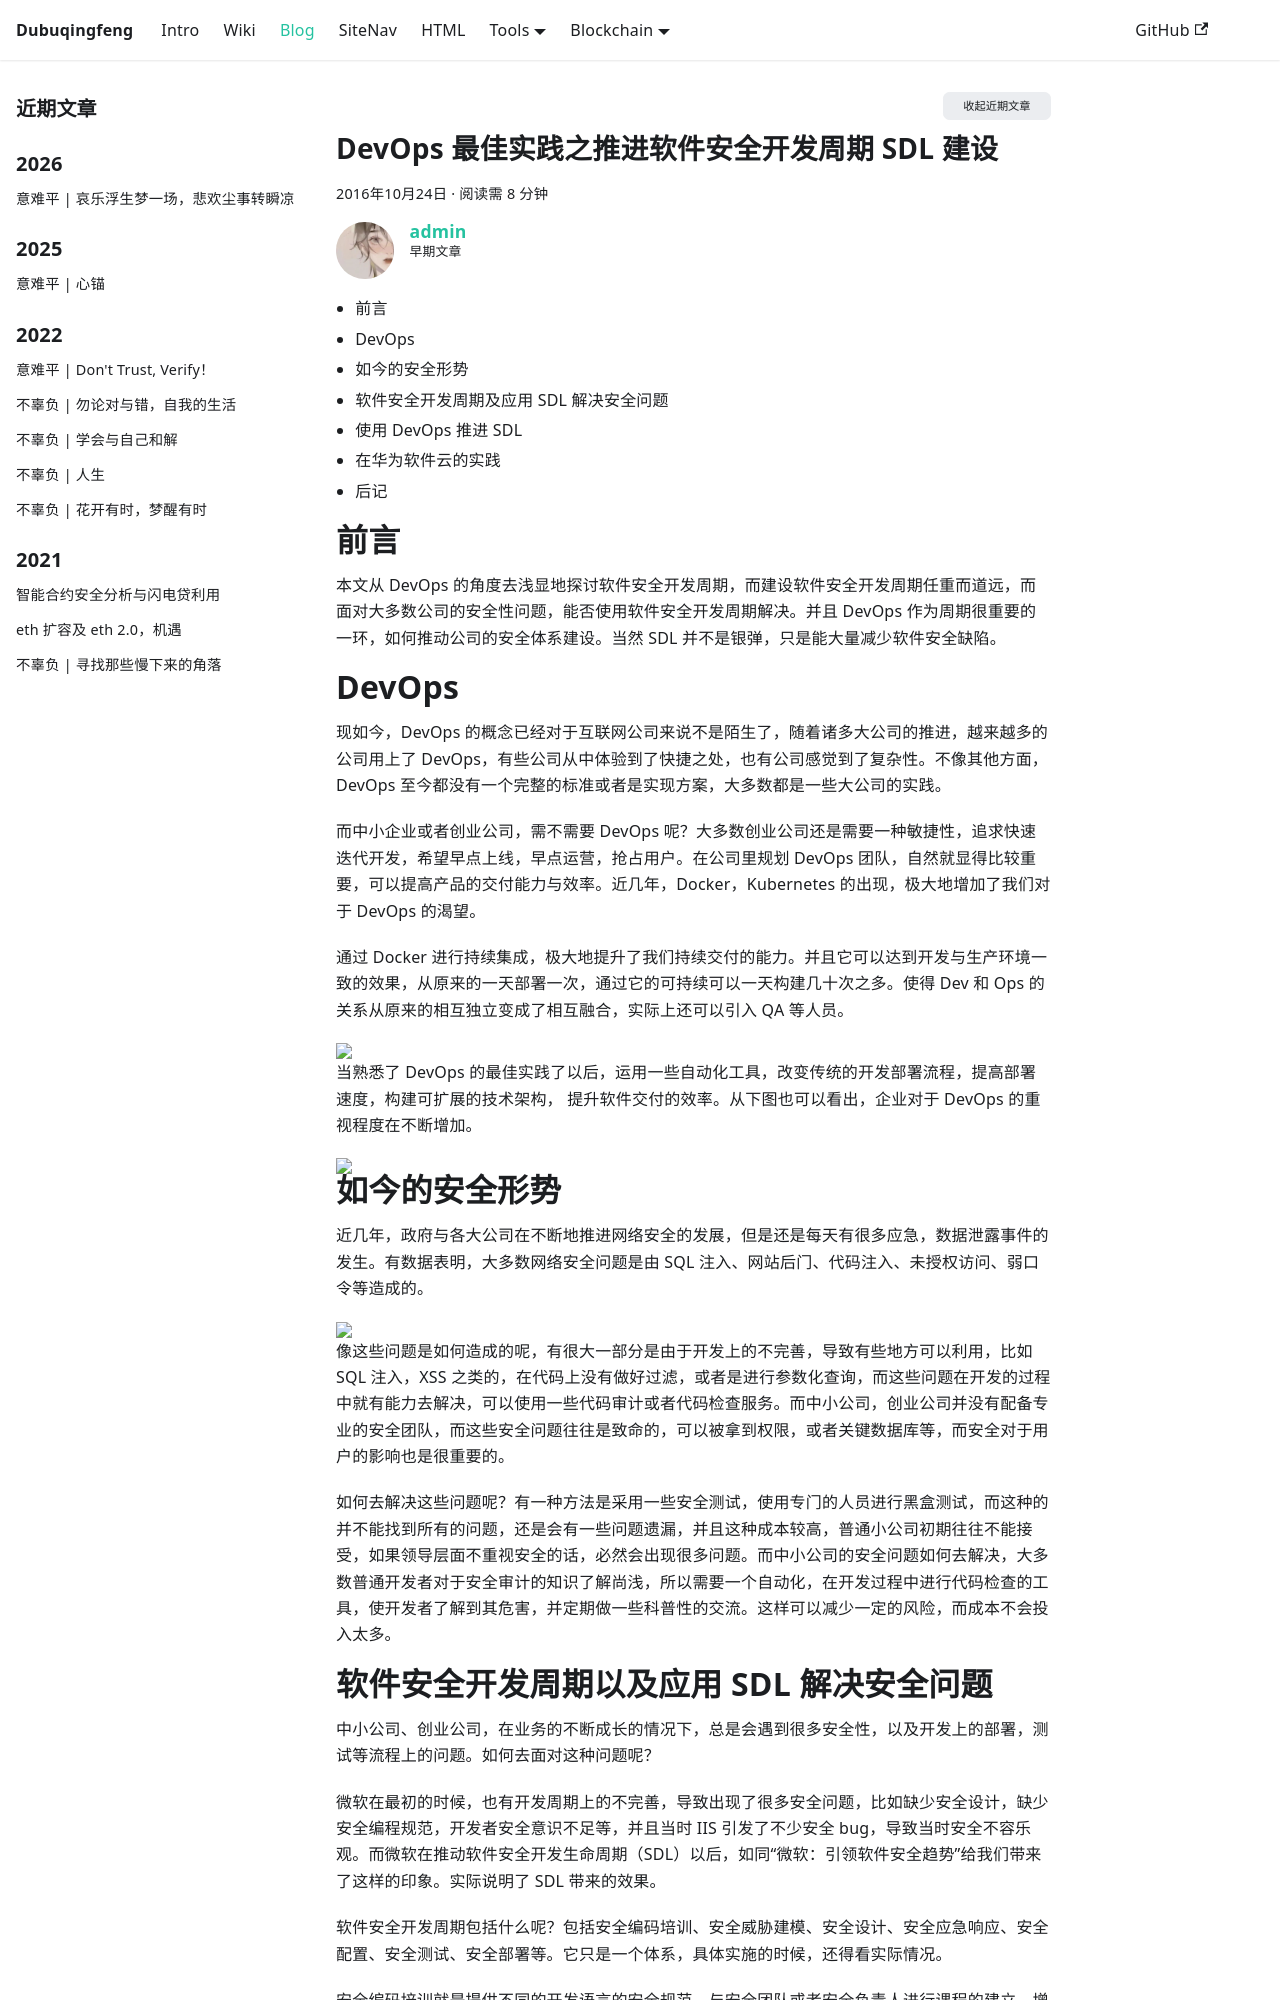

repository: dubuqingfeng/dubuqingfeng · page: blog/201610-devops-best-practices-sdl.html · generator: docusaurus

---
title: DevOps 最佳实践之推进软件安全开发周期 SDL 建设
description: "目录： 前言 DevOps 如今的安全形势 软件安全开发周期及应用 SDL 解决安全问题 使用 DevOps 推进 SDL 在华为软件云的实践 后记"
date: 2016-10-24 15:42
updated: 2016-11-10 1:53
tags: 
  - DevOps
  - SDL
  - 技术
excerpt: 本文从 DevOps 的角度去浅显地探讨软件安全开发周期，而建设软件安全开发周期任重而道远，而面对大多数公司的安全性问题，能否使用软件安全开发周期解决。并且 DevOps 作为周期很重要的一环，如何推动公司的安全体系建设。当然 SDL 并不是银弹，只是能大量减少软件安全缺陷。
categories: DevOps
permalink: 201610-devops-best-practices-sdl.html
authors: [admin]
toc: true
---

# 目录：

+ 前言
+ DevOps
+ 如今的安全形势
+ 软件安全开发周期及应用 SDL 解决安全问题
+ 使用 DevOps 推进 SDL
+ 在华为软件云的实践
+ 后记

# 前言

本文从 DevOps 的角度去浅显地探讨软件安全开发周期，而建设软件安全开发周期任重而道远，而面对大多数公司的安全性问题，能否使用软件安全开发周期解决。并且 DevOps 作为周期很重要的一环，如何推动公司的安全体系建设。当然 SDL 并不是银弹，只是能大量减少软件安全缺陷。

# DevOps

现如今，DevOps 的概念已经对于互联网公司来说不是陌生了，随着诸多大公司的推进，越来越多的公司用上了 DevOps，有些公司从中体验到了快捷之处，也有公司感觉到了复杂性。不像其他方面，DevOps 至今都没有一个完整的标准或者是实现方案，大多数都是一些大公司的实践。

而中小企业或者创业公司，需不需要 DevOps 呢？大多数创业公司还是需要一种敏捷性，追求快速迭代开发，希望早点上线，早点运营，抢占用户。在公司里规划 DevOps 团队，自然就显得比较重要，可以提高产品的交付能力与效率。近几年，Docker，Kubernetes 的出现，极大地增加了我们对于 DevOps 的渴望。

通过 Docker 进行持续集成，极大地提升了我们持续交付的能力。并且它可以达到开发与生产环境一致的效果，从原来的一天部署一次，通过它的可持续可以一天构建几十次之多。使得 Dev 和 Ops 的关系从原来的相互独立变成了相互融合，实际上还可以引入 QA 等人员。

<img src="https://dubuqingfeng.oss-cn-hongkong.aliyuncs.com/blog/tech/blog201610-devops-best-practices-sdl-1.png" class="responsive-img" />

当熟悉了 DevOps 的最佳实践了以后，运用一些自动化工具，改变传统的开发部署流程，提高部署速度，构建可扩展的技术架构，
提升软件交付的效率。从下图也可以看出，企业对于 DevOps 的重视程度在不断增加。

<img src="https://dubuqingfeng.oss-cn-hongkong.aliyuncs.com/blog/tech/blog201610-devops-best-practices-sdl-2.png" class="responsive-img" />

# 如今的安全形势

近几年，政府与各大公司在不断地推进网络安全的发展，但是还是每天有很多应急，数据泄露事件的发生。有数据表明，大多数网络安全问题是由 SQL 注入、网站后门、代码注入、未授权访问、弱口令等造成的。

<img src="https://dubuqingfeng.oss-cn-hongkong.aliyuncs.com/blog/tech/blog201610-devops-best-practices-sdl-3.png" class="responsive-img" />

像这些问题是如何造成的呢，有很大一部分是由于开发上的不完善，导致有些地方可以利用，比如 SQL 注入，XSS 之类的，在代码上没有做好过滤，或者是进行参数化查询，而这些问题在开发的过程中就有能力去解决，可以使用一些代码审计或者代码检查服务。而中小公司，创业公司并没有配备专业的安全团队，而这些安全问题往往是致命的，可以被拿到权限，或者关键数据库等，而安全对于用户的影响也是很重要的。

如何去解决这些问题呢？有一种方法是采用一些安全测试，使用专门的人员进行黑盒测试，而这种的并不能找到所有的问题，还是会有一些问题遗漏，并且这种成本较高，普通小公司初期往往不能接受，如果领导层面不重视安全的话，必然会出现很多问题。而中小公司的安全问题如何去解决，大多数普通开发者对于安全审计的知识了解尚浅，所以需要一个自动化，在开发过程中进行代码检查的工具，使开发者了解到其危害，并定期做一些科普性的交流。这样可以减少一定的风险，而成本不会投入太多。
